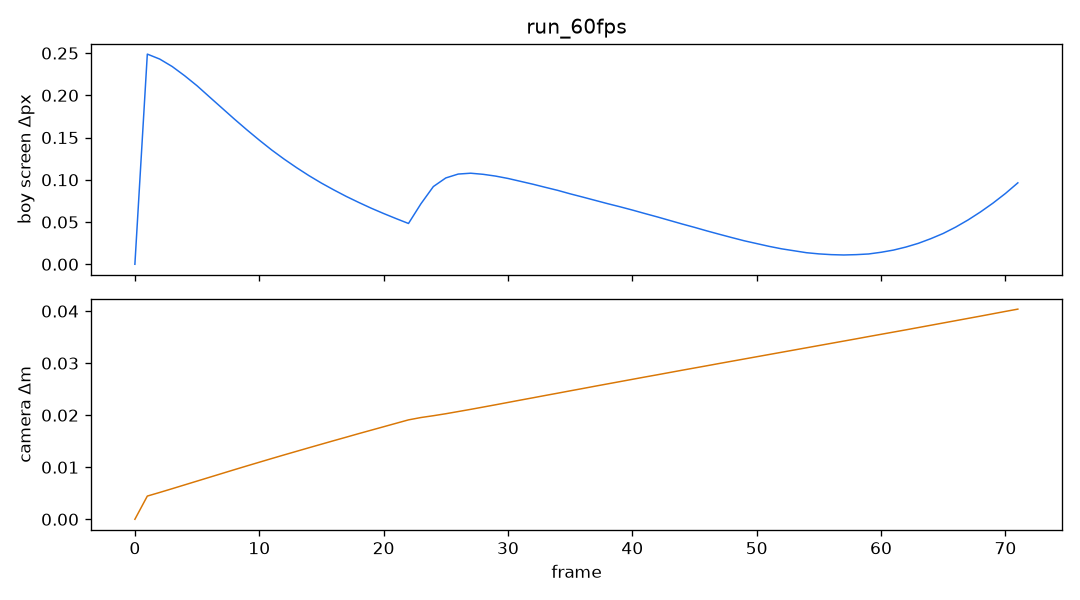

The table this chart was drawn from, first rows:
frame, dt, boy_sx, boy_sy, boy_ds, cam_x, cam_y, cam_z, cam_ds, yaw, pitch, dist
0, 0.01667, 360, 770.2, 0.0000, 25.03, 2.085, 4.028, 0.00000, 1.571, 0.2000, 5.28
1, 0.01667, 360, 770, 0.2488, 25.03, 2.085, 4.028, 0.00446, 1.571, 0.2000, 5.28
2, 0.01667, 360, 769.7, 0.2429, 25.02, 2.086, 4.028, 0.00516, 1.571, 0.2000, 5.28
3, 0.01667, 360, 769.5, 0.2341, 25.02, 2.087, 4.028, 0.00588, 1.571, 0.2000, 5.28
4, 0.01667, 360, 769.3, 0.2232, 25.01, 2.088, 4.028, 0.00661, 1.571, 0.2000, 5.28
5, 0.01667, 360, 769.1, 0.2113, 25, 2.09, 4.028, 0.00734, 1.571, 0.2000, 5.28
6, 0.01667, 360, 768.9, 0.1981, 25, 2.091, 4.028, 0.00807, 1.571, 0.2000, 5.28
7, 0.01667, 360, 768.7, 0.1850, 24.99, 2.093, 4.028, 0.00880, 1.571, 0.2000, 5.28
8, 0.01667, 360, 768.5, 0.1719, 24.98, 2.094, 4.028, 0.00953, 1.571, 0.2000, 5.28
9, 0.01667, 360, 768.3, 0.1592, 24.97, 2.096, 4.027, 0.01025, 1.571, 0.2000, 5.28
10, 0.01667, 360, 768.2, 0.1470, 24.96, 2.099, 4.027, 0.01096, 1.571, 0.2000, 5.28
11, 0.01667, 360, 768.1, 0.1353, 24.94, 2.101, 4.027, 0.01167, 1.571, 0.2000, 5.28
12, 0.01667, 360, 767.9, 0.1245, 24.93, 2.103, 4.027, 0.01237, 1.571, 0.2000, 5.28
13, 0.01667, 360, 767.8, 0.1144, 24.92, 2.106, 4.027, 0.01306, 1.571, 0.2000, 5.28
14, 0.01667, 360, 767.7, 0.1049, 24.91, 2.109, 4.027, 0.01375, 1.571, 0.2000, 5.28
15, 0.01667, 360, 767.6, 0.0961, 24.89, 2.111, 4.027, 0.01443, 1.571, 0.2000, 5.28
16, 0.01667, 360, 767.5, 0.0880, 24.88, 2.115, 4.027, 0.01511, 1.571, 0.2000, 5.28
17, 0.01667, 360, 767.5, 0.0803, 24.86, 2.118, 4.027, 0.01578, 1.571, 0.2000, 5.28
18, 0.01667, 360, 767.4, 0.0732, 24.85, 2.121, 4.027, 0.01646, 1.571, 0.2000, 5.28
19, 0.01667, 360, 767.3, 0.0664, 24.83, 2.125, 4.027, 0.01712, 1.571, 0.2000, 5.28
20, 0.01667, 360, 767.3, 0.0601, 24.81, 2.129, 4.027, 0.01778, 1.571, 0.2000, 5.28
21, 0.01667, 360, 767.2, 0.0541, 24.79, 2.132, 4.027, 0.01844, 1.571, 0.2000, 5.28
22, 0.01667, 360, 767.1, 0.0483, 24.78, 2.136, 4.027, 0.01910, 1.571, 0.2000, 5.28
23, 0.01667, 360, 767.1, 0.0716, 24.76, 2.141, 4.027, 0.01955, 1.571, 0.2000, 5.28
24, 0.01667, 360, 767, 0.0920, 24.74, 2.145, 4.027, 0.01990, 1.571, 0.2000, 5.28
25, 0.01667, 360, 766.9, 0.1022, 24.72, 2.149, 4.027, 0.02028, 1.571, 0.2000, 5.28
26, 0.01667, 360, 766.8, 0.1068, 24.7, 2.154, 4.027, 0.02070, 1.571, 0.2000, 5.28
27, 0.01667, 360, 766.7, 0.1078, 24.68, 2.158, 4.027, 0.02112, 1.571, 0.2000, 5.28
28, 0.01667, 360, 766.6, 0.1065, 24.65, 2.163, 4.027, 0.02156, 1.571, 0.2000, 5.28
29, 0.01667, 360, 766.5, 0.1044, 24.63, 2.167, 4.027, 0.02200, 1.571, 0.2000, 5.28
30, 0.01667, 360, 766.4, 0.1016, 24.61, 2.172, 4.027, 0.02245, 1.571, 0.2000, 5.28
31, 0.01667, 360, 766.3, 0.0982, 24.59, 2.177, 4.027, 0.02290, 1.571, 0.2000, 5.28
32, 0.01667, 360, 766.2, 0.0948, 24.57, 2.182, 4.027, 0.02334, 1.571, 0.2000, 5.28
33, 0.01667, 360, 766.1, 0.0911, 24.54, 2.187, 4.027, 0.02379, 1.571, 0.2000, 5.28
34, 0.01667, 360, 766, 0.0875, 24.52, 2.192, 4.027, 0.02423, 1.571, 0.2000, 5.28
35, 0.01667, 360, 765.9, 0.0834, 24.5, 2.197, 4.027, 0.02468, 1.571, 0.2000, 5.28
36, 0.01667, 360, 765.8, 0.0796, 24.47, 2.203, 4.027, 0.02512, 1.571, 0.2000, 5.28
37, 0.01667, 360, 765.7, 0.0757, 24.45, 2.208, 4.027, 0.02557, 1.571, 0.2000, 5.28
38, 0.01667, 360, 765.7, 0.0718, 24.42, 2.213, 4.027, 0.02601, 1.571, 0.2000, 5.28
39, 0.01667, 360, 765.6, 0.0681, 24.39, 2.218, 4.027, 0.02645, 1.571, 0.2000, 5.28
40, 0.01667, 360, 765.5, 0.0642, 24.37, 2.224, 4.027, 0.02689, 1.571, 0.2000, 5.28
41, 0.01667, 360, 765.5, 0.0601, 24.34, 2.229, 4.027, 0.02733, 1.571, 0.2000, 5.28
42, 0.01667, 360, 765.4, 0.0561, 24.31, 2.234, 4.027, 0.02776, 1.571, 0.2000, 5.28
43, 0.01667, 360, 765.4, 0.0519, 24.29, 2.239, 4.027, 0.02820, 1.571, 0.2000, 5.28
44, 0.01667, 360, 765.3, 0.0477, 24.26, 2.245, 4.027, 0.02864, 1.571, 0.2000, 5.28
45, 0.01667, 360, 765.3, 0.0437, 24.23, 2.25, 4.027, 0.02907, 1.571, 0.2000, 5.28
46, 0.01667, 360, 765.2, 0.0395, 24.2, 2.255, 4.027, 0.02950, 1.571, 0.2000, 5.28
47, 0.01667, 360, 765.2, 0.0355, 24.17, 2.26, 4.027, 0.02994, 1.571, 0.2000, 5.28
48, 0.01667, 360, 765.2, 0.0316, 24.14, 2.266, 4.027, 0.03037, 1.571, 0.2000, 5.28
49, 0.01667, 360, 765.1, 0.0278, 24.11, 2.271, 4.027, 0.03080, 1.571, 0.2000, 5.28
50, 0.01667, 360, 765.1, 0.0245, 24.08, 2.276, 4.027, 0.03123, 1.571, 0.2000, 5.28
51, 0.01667, 360, 765.1, 0.0212, 24.05, 2.281, 4.027, 0.03166, 1.571, 0.2000, 5.28
52, 0.01667, 360, 765.1, 0.0183, 24.02, 2.286, 4.027, 0.03209, 1.571, 0.2000, 5.28
53, 0.01667, 360, 765.1, 0.0160, 23.98, 2.291, 4.027, 0.03252, 1.571, 0.2000, 5.28
54, 0.01667, 360, 765.1, 0.0137, 23.95, 2.296, 4.027, 0.03295, 1.571, 0.2000, 5.28
55, 0.01667, 360, 765, 0.0123, 23.92, 2.301, 4.027, 0.03338, 1.571, 0.2000, 5.28
56, 0.01667, 360, 765, 0.0114, 23.89, 2.305, 4.027, 0.03381, 1.571, 0.2000, 5.28
57, 0.01667, 360, 765, 0.0110, 23.85, 2.31, 4.027, 0.03424, 1.571, 0.2000, 5.28
58, 0.01667, 360, 765, 0.0114, 23.82, 2.315, 4.027, 0.03467, 1.571, 0.2000, 5.28
59, 0.01667, 360, 765, 0.0122, 23.78, 2.319, 4.027, 0.03511, 1.571, 0.2000, 5.28
... 12 more rows
